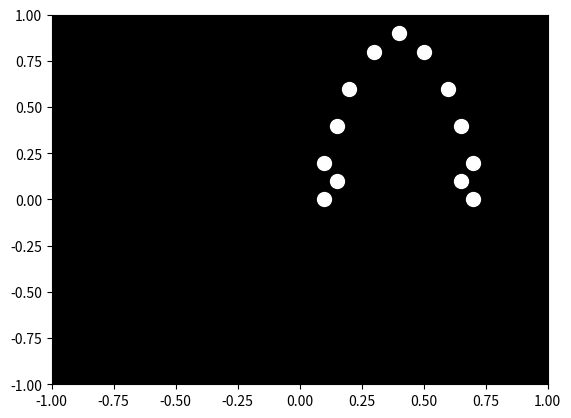

Generate this figure with matplotlib:

import matplotlib.pyplot as plt
import matplotlib.animation as animation
import numpy as np

# Define the number of frames and the FPS for the animation
num_frames = 100
fps = 20

# Define the initial positions of the points
initial_positions = np.array([
    [0.3, 0.8], [0.4, 0.9], [0.5, 0.8],  # Head
    [0.2, 0.6], [0.6, 0.6],             # Shoulders
    [0.15, 0.4], [0.65, 0.4],           # Elbows
    [0.1, 0.2], [0.7, 0.2],             # Wrists
    [0.15, 0.1], [0.65, 0.1],           # Hips
    [0.1, 0.0], [0.7, 0.0]              # Ankles
])

# Define the function to update the positions of the points
def update_position(frame):
    angle = frame * 2 * np.pi / num_frames
    rotation_matrix = np.array([[np.cos(angle), -np.sin(angle)],
                                [np.sin(angle), np.cos(angle)]])
    new_positions = np.dot(initial_positions, rotation_matrix.T)
    scat.set_offsets(new_positions)

# Set up the figure and axis
fig, ax = plt.subplots()
ax.set_xlim(-1, 1)
ax.set_ylim(-1, 1)
ax.set_facecolor('black')

# Create the scatter plot for the points
scat = ax.scatter(initial_positions[:, 0], initial_positions[:, 1], color='white', s=100)

# Create the animation
ani = animation.FuncAnimation(fig, update_position, frames=num_frames, interval=1000/fps)

# Show the animation
plt.show()
